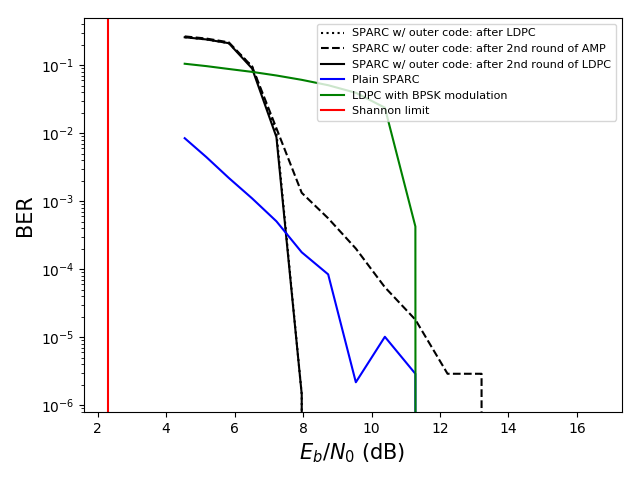

The table this chart was drawn from, first rows:
EbN0_dB, BER_ldpc, BER_amp_2, BER_ldpc_2, BER_plain, BER_bpsk
4.545, 0.2582, 0.2658, 0.2583, 0.008451, 0.1052
5.177, 0.2399, 0.247, 0.2399, 0.004459, 0.09714
5.832, 0.2116, 0.2174, 0.2111, 0.0022, 0.08813
6.514, 0.09582, 0.09558, 0.08958, 0.0011, 0.07987
7.223, 0.01031, 0.01183, 0.008802, 0.0005064, 0.07071
7.962, 1.4467592592592592e-06, 0.001329, 1.4467592592592592e-06, 0.0001772, 0.06101
8.734, 0.0, 0.0005606, 0.0, 8.391203703703703e-05, 0.05086
9.542, 0.0, 0.0002011, 0.0, 2.170138888888889e-06, 0.03936
10.39, 0.0, 5.425347222222222e-05, 0.0, 1.0127314814814815e-05, 0.02375
11.28, 0.0, 1.808449074074074e-05, 0.0, 2.8935185185185184e-06, 0.0004246
12.22, 0.0, 2.8935185185185184e-06, 0.0, 0.0, 0.0
13.21, 0.0, 2.8935185185185184e-06, 0.0, 0.0, 0.0
14.27, 0.0, 0.0, 0.0, 0.0, 0.0
15.39, 0.0, 0.0, 0.0, 0.0, 0.0
16.59, 0.0, 0.0, 0.0, 0.0, 0.0
